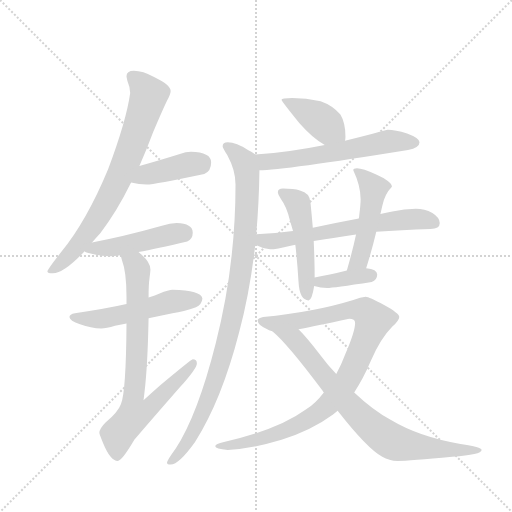
t = 0.00 s
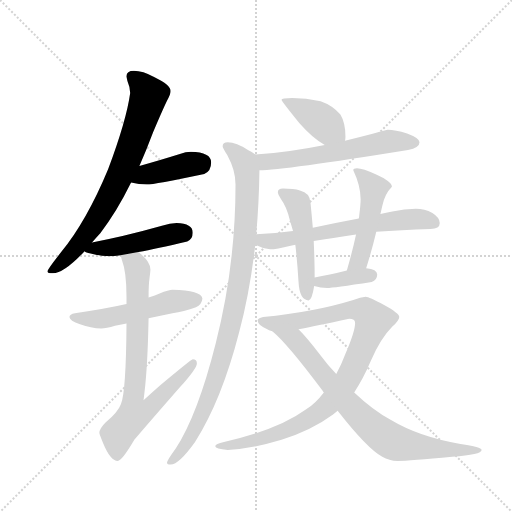
t = 2.12 s
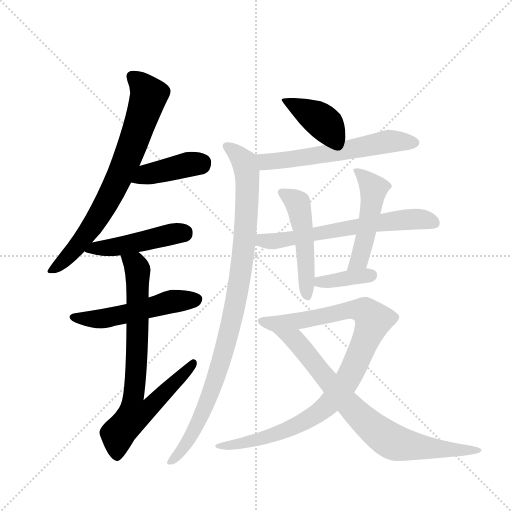
t = 4.24 s
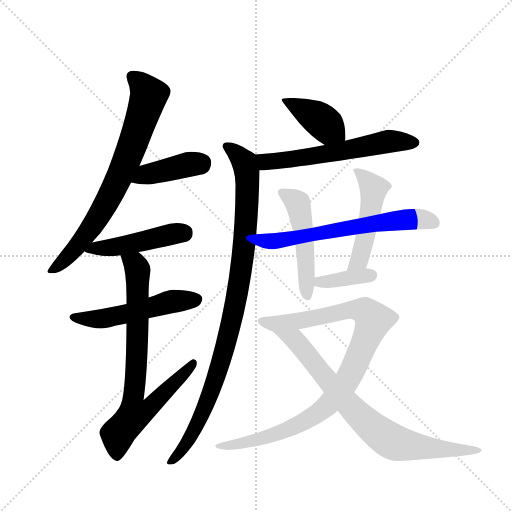
t = 6.36 s
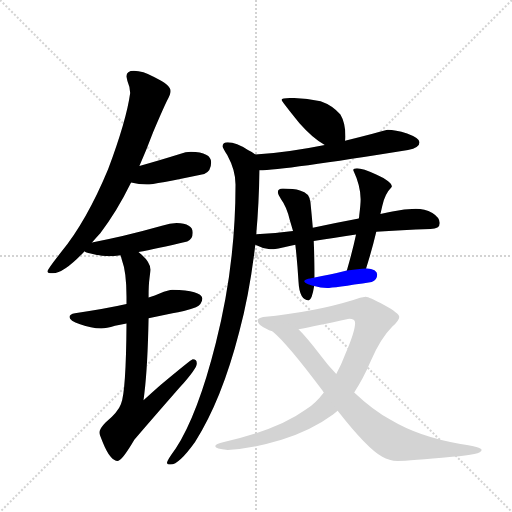
t = 8.48 s
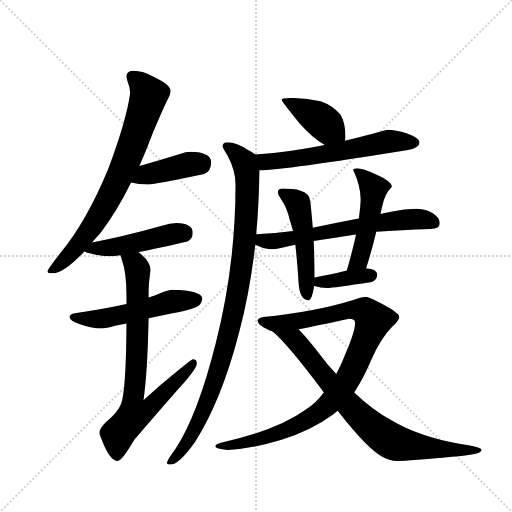
t = 10.60 s

The animated SVG that drew these frames (rendered in a browser with its animation timeline set to each time). Animation: 14 CSS @keyframes rules; one cycle of 10.60 s.

<svg version="1.1" viewBox="0 0 1024 1024" xmlns="http://www.w3.org/2000/svg">
  <g stroke="lightgray" stroke-dasharray="1,1" stroke-width="1" transform="scale(4, 4)">
    <line x1="0" y1="0" x2="256" y2="256"></line>
    <line x1="256" y1="0" x2="0" y2="256"></line>
    <line x1="128" y1="0" x2="128" y2="256"></line>
    <line x1="0" y1="128" x2="256" y2="128"></line>
  </g>
  <g transform="scale(0.92, -0.92) translate(60, -900)">
    <style type="text/css">
      
        @keyframes keyframes0 {
          from {
            stroke: blue;
            stroke-dashoffset: 756;
            stroke-width: 128;
          }
          71% {
            animation-timing-function: step-end;
            stroke: blue;
            stroke-dashoffset: 0;
            stroke-width: 128;
          }
          to {
            stroke: black;
            stroke-width: 1024;
          }
        }
        #make-me-a-hanzi-animation-0 {
          animation: keyframes0 0.865234375s both;
          animation-delay: 0s;
          animation-timing-function: linear;
        }
      
        @keyframes keyframes1 {
          from {
            stroke: blue;
            stroke-dashoffset: 411;
            stroke-width: 128;
          }
          57% {
            animation-timing-function: step-end;
            stroke: blue;
            stroke-dashoffset: 0;
            stroke-width: 128;
          }
          to {
            stroke: black;
            stroke-width: 1024;
          }
        }
        #make-me-a-hanzi-animation-1 {
          animation: keyframes1 0.58447265625s both;
          animation-delay: 0.865234375s;
          animation-timing-function: linear;
        }
      
        @keyframes keyframes2 {
          from {
            stroke: blue;
            stroke-dashoffset: 468;
            stroke-width: 128;
          }
          60% {
            animation-timing-function: step-end;
            stroke: blue;
            stroke-dashoffset: 0;
            stroke-width: 128;
          }
          to {
            stroke: black;
            stroke-width: 1024;
          }
        }
        #make-me-a-hanzi-animation-2 {
          animation: keyframes2 0.630859375s both;
          animation-delay: 1.44970703125s;
          animation-timing-function: linear;
        }
      
        @keyframes keyframes3 {
          from {
            stroke: blue;
            stroke-dashoffset: 529;
            stroke-width: 128;
          }
          63% {
            animation-timing-function: step-end;
            stroke: blue;
            stroke-dashoffset: 0;
            stroke-width: 128;
          }
          to {
            stroke: black;
            stroke-width: 1024;
          }
        }
        #make-me-a-hanzi-animation-3 {
          animation: keyframes3 0.6805013020833334s both;
          animation-delay: 2.08056640625s;
          animation-timing-function: linear;
        }
      
        @keyframes keyframes4 {
          from {
            stroke: blue;
            stroke-dashoffset: 770;
            stroke-width: 128;
          }
          71% {
            animation-timing-function: step-end;
            stroke: blue;
            stroke-dashoffset: 0;
            stroke-width: 128;
          }
          to {
            stroke: black;
            stroke-width: 1024;
          }
        }
        #make-me-a-hanzi-animation-4 {
          animation: keyframes4 0.8766276041666666s both;
          animation-delay: 2.7610677083333335s;
          animation-timing-function: linear;
        }
      
        @keyframes keyframes5 {
          from {
            stroke: blue;
            stroke-dashoffset: 407;
            stroke-width: 128;
          }
          57% {
            animation-timing-function: step-end;
            stroke: blue;
            stroke-dashoffset: 0;
            stroke-width: 128;
          }
          to {
            stroke: black;
            stroke-width: 1024;
          }
        }
        #make-me-a-hanzi-animation-5 {
          animation: keyframes5 0.5812174479166666s both;
          animation-delay: 3.6376953125s;
          animation-timing-function: linear;
        }
      
        @keyframes keyframes6 {
          from {
            stroke: blue;
            stroke-dashoffset: 602;
            stroke-width: 128;
          }
          66% {
            animation-timing-function: step-end;
            stroke: blue;
            stroke-dashoffset: 0;
            stroke-width: 128;
          }
          to {
            stroke: black;
            stroke-width: 1024;
          }
        }
        #make-me-a-hanzi-animation-6 {
          animation: keyframes6 0.7399088541666666s both;
          animation-delay: 4.218912760416667s;
          animation-timing-function: linear;
        }
      
        @keyframes keyframes7 {
          from {
            stroke: blue;
            stroke-dashoffset: 996;
            stroke-width: 128;
          }
          76% {
            animation-timing-function: step-end;
            stroke: blue;
            stroke-dashoffset: 0;
            stroke-width: 128;
          }
          to {
            stroke: black;
            stroke-width: 1024;
          }
        }
        #make-me-a-hanzi-animation-7 {
          animation: keyframes7 1.060546875s both;
          animation-delay: 4.958821614583334s;
          animation-timing-function: linear;
        }
      
        @keyframes keyframes8 {
          from {
            stroke: blue;
            stroke-dashoffset: 641;
            stroke-width: 128;
          }
          68% {
            animation-timing-function: step-end;
            stroke: blue;
            stroke-dashoffset: 0;
            stroke-width: 128;
          }
          to {
            stroke: black;
            stroke-width: 1024;
          }
        }
        #make-me-a-hanzi-animation-8 {
          animation: keyframes8 0.7716471354166666s both;
          animation-delay: 6.019368489583334s;
          animation-timing-function: linear;
        }
      
        @keyframes keyframes9 {
          from {
            stroke: blue;
            stroke-dashoffset: 502;
            stroke-width: 128;
          }
          62% {
            animation-timing-function: step-end;
            stroke: blue;
            stroke-dashoffset: 0;
            stroke-width: 128;
          }
          to {
            stroke: black;
            stroke-width: 1024;
          }
        }
        #make-me-a-hanzi-animation-9 {
          animation: keyframes9 0.6585286458333334s both;
          animation-delay: 6.791015625000001s;
          animation-timing-function: linear;
        }
      
        @keyframes keyframes10 {
          from {
            stroke: blue;
            stroke-dashoffset: 492;
            stroke-width: 128;
          }
          62% {
            animation-timing-function: step-end;
            stroke: blue;
            stroke-dashoffset: 0;
            stroke-width: 128;
          }
          to {
            stroke: black;
            stroke-width: 1024;
          }
        }
        #make-me-a-hanzi-animation-10 {
          animation: keyframes10 0.650390625s both;
          animation-delay: 7.449544270833334s;
          animation-timing-function: linear;
        }
      
        @keyframes keyframes11 {
          from {
            stroke: blue;
            stroke-dashoffset: 375;
            stroke-width: 128;
          }
          55% {
            animation-timing-function: step-end;
            stroke: blue;
            stroke-dashoffset: 0;
            stroke-width: 128;
          }
          to {
            stroke: black;
            stroke-width: 1024;
          }
        }
        #make-me-a-hanzi-animation-11 {
          animation: keyframes11 0.55517578125s both;
          animation-delay: 8.099934895833334s;
          animation-timing-function: linear;
        }
      
        @keyframes keyframes12 {
          from {
            stroke: blue;
            stroke-dashoffset: 979;
            stroke-width: 128;
          }
          76% {
            animation-timing-function: step-end;
            stroke: blue;
            stroke-dashoffset: 0;
            stroke-width: 128;
          }
          to {
            stroke: black;
            stroke-width: 1024;
          }
        }
        #make-me-a-hanzi-animation-12 {
          animation: keyframes12 1.0467122395833333s both;
          animation-delay: 8.655110677083334s;
          animation-timing-function: linear;
        }
      
        @keyframes keyframes13 {
          from {
            stroke: blue;
            stroke-dashoffset: 793;
            stroke-width: 128;
          }
          72% {
            animation-timing-function: step-end;
            stroke: blue;
            stroke-dashoffset: 0;
            stroke-width: 128;
          }
          to {
            stroke: black;
            stroke-width: 1024;
          }
        }
        #make-me-a-hanzi-animation-13 {
          animation: keyframes13 0.8953450520833334s both;
          animation-delay: 9.701822916666668s;
          animation-timing-function: linear;
        }
      
    </style>
    
      <path d="M 231 746 Q 215 746 215 734 Q 215 732 217 724 Q 223 710 223 698 Q 215 639 175 532 Q 128 419 73 352 Q 43 314 43 310 Q 43 306 55 306 Q 79 306 124 354 L 140 373 Q 147 381 158 393 Q 193 438 225 503 L 243 539 Q 258 573 273 613 Q 292 658 303 681 Q 311 695 311 702 Q 311 715 276 732 Q 250 746 231 746 Z" fill="lightgray"></path>
    
      <path d="M 225 503 Q 242 499 259 499 Q 275 499 384 522 Q 399 528 399 547 Q 399 569 355 570 Q 344 570 331 565 Q 283 550 243 539 C 214 531 196 509 225 503 Z" fill="lightgray"></path>
    
      <path d="M 124 354 Q 126 351 137 349 Q 160 343 179 343 Q 185 343 202 345 L 241 352 Q 279 359 347 375 Q 359 380 359 394 Q 359 414 324 415 Q 310 415 292 409 Q 203 384 140 373 C 110 368 101 366 124 354 Z" fill="lightgray"></path>
    
      <path d="M 215 239 Q 171 229 103 219 Q 91 217 91 211 Q 91 203 114 195 Q 138 186 160 186 Q 171 186 190 192 Q 200 194 215 197 L 263 208 Q 286 213 315 219 Q 339 222 366 232 Q 379 238 380 251 Q 377 269 315 270 Q 307 270 287 262 Q 278 258 263 253 L 215 239 Z" fill="lightgray"></path>
    
      <path d="M 202 345 Q 203 342 205 335 Q 215 309 215 255 L 215 239 L 215 197 Q 214 48 203 22 Q 197 5 170 -18 Q 156 -32 156 -41 Q 156 -44 164 -63 Q 180 -102 196 -102 Q 205 -102 232 -56 Q 274 -7 330 57 Q 368 99 368 110 Q 368 119 359 119 Q 356 119 289 63 Q 272 48 252 30 Q 253 37 254 46 Q 261 104 263 208 L 263 253 L 263 255 Q 263 281 265 295 Q 267 310 267 314 Q 267 329 248 346 Q 245 348 241 352 C 219 372 193 374 202 345 Z" fill="lightgray"></path>
    
      <path d="M 575 687 Q 552 687 552 683 Q 552 680 591 632 Q 621 598 646 585 C 672 570 685 564 690 594 Q 691 597 691 603 Q 691 633 680 651 Q 663 671 637 680 Q 605 687 575 687 Z" fill="lightgray"></path>
    
      <path d="M 646 585 Q 567 569 495 564 C 465 562 474 529 504 530 Q 555 530 827 574 Q 852 579 852 591 Q 852 600 825 610 Q 799 618 783 618 Q 781 618 750 609 Q 720 601 690 594 L 646 585 Z" fill="lightgray"></path>
    
      <path d="M 495 564 Q 490 569 479 574 Q 454 591 435 591 Q 424 591 424 582 Q 424 578 434 563 Q 452 530 452 499 Q 452 322 409 154 Q 370 -1 322 -75 Q 303 -101 303 -106 Q 303 -110 311 -110 Q 329 -110 364 -61 Q 422 30 460 178 Q 483 264 495 368 L 497 391 Q 503 457 504 530 C 505 558 505 558 495 564 Z" fill="lightgray"></path>
    
      <path d="M 495 368 Q 510 360 527 358 Q 541 358 572 366 L 582 368 L 622 376 Q 662 382 714 390 L 758 396 Q 811 400 876 402 Q 896 402 896 415 Q 896 427 880 437 Q 863 446 844 446 Q 819 446 793 440 Q 779 437 767 435 L 720 425 Q 667 415 620 405 L 577 398 Q 540 393 497 391 C 467 389 468 380 495 368 Z" fill="lightgray"></path>
    
      <path d="M 582 368 Q 586 335 589 287 Q 591 248 611 247 Q 618 247 623 278 L 624 297 L 624 303 Q 624 330 622 376 L 620 405 Q 618 429 615 459 Q 614 481 592 486 Q 579 490 555 490 Q 544 490 544 482 Q 544 478 551 467 Q 563 451 570 422 Q 573 412 577 398 L 582 368 Z" fill="lightgray"></path>
    
      <path d="M 736 317 Q 749 358 758 396 L 767 435 Q 769 443 771 452 Q 776 478 792 494 Q 792 505 759 520 Q 728 534 716 534 Q 708 534 708 530 Q 724 496 724 467 Q 724 456 721 432 Q 721 429 720 425 L 714 390 Q 707 357 694 312 C 686 283 727 288 736 317 Z" fill="lightgray"></path>
    
      <path d="M 623 278 Q 637 274 651 274 Q 664 274 748 287 Q 760 291 760 303 Q 760 315 736 317 L 694 312 Q 655 302 624 297 C 594 292 594 286 623 278 Z" fill="lightgray"></path>
    
      <path d="M 735 255 Q 724 254 708 248 Q 624 222 512 211 Q 500 208 500 203 Q 501 192 520 185 Q 524 182 532 180 L 589 184 Q 625 191 699 207 Q 712 207 712 198 Q 712 180 691 131 Q 682 107 671 87 L 644 47 Q 626 23 604 9 Q 545 -34 427 -61 Q 408 -65 408 -70 Q 408 -76 435 -78 Q 486 -76 552 -56 Q 618 -35 664 -1 Q 668 2 674 7 L 710 47 Q 729 75 746 115 Q 767 164 793 190 Q 808 204 808 211 Q 808 219 775 237 Q 742 255 735 255 Z" fill="lightgray"></path>
    
      <path d="M 532 180 Q 565 153 641 51 Q 642 49 644 47 L 674 7 Q 739 -76 771 -93 Q 786 -102 804 -102 Q 831 -102 923 -93 Q 987 -88 987 -78 Q 987 -72 941 -65 Q 852 -50 790 -13 Q 750 9 710 47 L 671 87 Q 654 104 637 127 Q 608 165 589 184 C 568 206 510 200 532 180 Z" fill="lightgray"></path>
    
    
      <clipPath id="make-me-a-hanzi-clip-0">
        <path d="M 231 746 Q 215 746 215 734 Q 215 732 217 724 Q 223 710 223 698 Q 215 639 175 532 Q 128 419 73 352 Q 43 314 43 310 Q 43 306 55 306 Q 79 306 124 354 L 140 373 Q 147 381 158 393 Q 193 438 225 503 L 243 539 Q 258 573 273 613 Q 292 658 303 681 Q 311 695 311 702 Q 311 715 276 732 Q 250 746 231 746 Z"></path>
      </clipPath>
      <path clip-path="url(#make-me-a-hanzi-clip-0)" d="M 228 734 L 264 693 L 218 558 L 177 469 L 143 412 L 104 359 L 50 310" fill="none" id="make-me-a-hanzi-animation-0" stroke-dasharray="628 1256" stroke-linecap="round"></path>
    
      <clipPath id="make-me-a-hanzi-clip-1">
        <path d="M 225 503 Q 242 499 259 499 Q 275 499 384 522 Q 399 528 399 547 Q 399 569 355 570 Q 344 570 331 565 Q 283 550 243 539 C 214 531 196 509 225 503 Z"></path>
      </clipPath>
      <path clip-path="url(#make-me-a-hanzi-clip-1)" d="M 232 507 L 258 521 L 381 547" fill="none" id="make-me-a-hanzi-animation-1" stroke-dasharray="283 566" stroke-linecap="round"></path>
    
      <clipPath id="make-me-a-hanzi-clip-2">
        <path d="M 124 354 Q 126 351 137 349 Q 160 343 179 343 Q 185 343 202 345 L 241 352 Q 279 359 347 375 Q 359 380 359 394 Q 359 414 324 415 Q 310 415 292 409 Q 203 384 140 373 C 110 368 101 366 124 354 Z"></path>
      </clipPath>
      <path clip-path="url(#make-me-a-hanzi-clip-2)" d="M 132 355 L 340 394" fill="none" id="make-me-a-hanzi-animation-2" stroke-dasharray="340 680" stroke-linecap="round"></path>
    
      <clipPath id="make-me-a-hanzi-clip-3">
        <path d="M 215 239 Q 171 229 103 219 Q 91 217 91 211 Q 91 203 114 195 Q 138 186 160 186 Q 171 186 190 192 Q 200 194 215 197 L 263 208 Q 286 213 315 219 Q 339 222 366 232 Q 379 238 380 251 Q 377 269 315 270 Q 307 270 287 262 Q 278 258 263 253 L 215 239 Z"></path>
      </clipPath>
      <path clip-path="url(#make-me-a-hanzi-clip-3)" d="M 100 211 L 154 206 L 314 245 L 368 249" fill="none" id="make-me-a-hanzi-animation-3" stroke-dasharray="401 802" stroke-linecap="round"></path>
    
      <clipPath id="make-me-a-hanzi-clip-4">
        <path d="M 202 345 Q 203 342 205 335 Q 215 309 215 255 L 215 239 L 215 197 Q 214 48 203 22 Q 197 5 170 -18 Q 156 -32 156 -41 Q 156 -44 164 -63 Q 180 -102 196 -102 Q 205 -102 232 -56 Q 274 -7 330 57 Q 368 99 368 110 Q 368 119 359 119 Q 356 119 289 63 Q 272 48 252 30 Q 253 37 254 46 Q 261 104 263 208 L 263 253 L 263 255 Q 263 281 265 295 Q 267 310 267 314 Q 267 329 248 346 Q 245 348 241 352 C 219 372 193 374 202 345 Z"></path>
      </clipPath>
      <path clip-path="url(#make-me-a-hanzi-clip-4)" d="M 209 342 L 235 323 L 240 304 L 239 164 L 230 37 L 258 33 L 270 20 L 255 6 L 232 0 L 196 -44 L 195 -92" fill="none" id="make-me-a-hanzi-animation-4" stroke-dasharray="642 1284" stroke-linecap="round"></path>
    
      <clipPath id="make-me-a-hanzi-clip-5">
        <path d="M 575 687 Q 552 687 552 683 Q 552 680 591 632 Q 621 598 646 585 C 672 570 685 564 690 594 Q 691 597 691 603 Q 691 633 680 651 Q 663 671 637 680 Q 605 687 575 687 Z"></path>
      </clipPath>
      <path clip-path="url(#make-me-a-hanzi-clip-5)" d="M 556 683 L 623 648 L 681 600" fill="none" id="make-me-a-hanzi-animation-5" stroke-dasharray="279 558" stroke-linecap="round"></path>
    
      <clipPath id="make-me-a-hanzi-clip-6">
        <path d="M 646 585 Q 567 569 495 564 C 465 562 474 529 504 530 Q 555 530 827 574 Q 852 579 852 591 Q 852 600 825 610 Q 799 618 783 618 Q 781 618 750 609 Q 720 601 690 594 L 646 585 Z"></path>
      </clipPath>
      <path clip-path="url(#make-me-a-hanzi-clip-6)" d="M 503 560 L 518 549 L 544 550 L 779 591 L 842 590" fill="none" id="make-me-a-hanzi-animation-6" stroke-dasharray="474 948" stroke-linecap="round"></path>
    
      <clipPath id="make-me-a-hanzi-clip-7">
        <path d="M 495 564 Q 490 569 479 574 Q 454 591 435 591 Q 424 591 424 582 Q 424 578 434 563 Q 452 530 452 499 Q 452 322 409 154 Q 370 -1 322 -75 Q 303 -101 303 -106 Q 303 -110 311 -110 Q 329 -110 364 -61 Q 422 30 460 178 Q 483 264 495 368 L 497 391 Q 503 457 504 530 C 505 558 505 558 495 564 Z"></path>
      </clipPath>
      <path clip-path="url(#make-me-a-hanzi-clip-7)" d="M 433 582 L 471 548 L 478 507 L 474 400 L 453 244 L 420 110 L 379 -2 L 348 -63 L 309 -105" fill="none" id="make-me-a-hanzi-animation-7" stroke-dasharray="868 1736" stroke-linecap="round"></path>
    
      <clipPath id="make-me-a-hanzi-clip-8">
        <path d="M 495 368 Q 510 360 527 358 Q 541 358 572 366 L 582 368 L 622 376 Q 662 382 714 390 L 758 396 Q 811 400 876 402 Q 896 402 896 415 Q 896 427 880 437 Q 863 446 844 446 Q 819 446 793 440 Q 779 437 767 435 L 720 425 Q 667 415 620 405 L 577 398 Q 540 393 497 391 C 467 389 468 380 495 368 Z"></path>
      </clipPath>
      <path clip-path="url(#make-me-a-hanzi-clip-8)" d="M 504 385 L 515 376 L 543 376 L 804 421 L 857 423 L 881 416" fill="none" id="make-me-a-hanzi-animation-8" stroke-dasharray="513 1026" stroke-linecap="round"></path>
    
      <clipPath id="make-me-a-hanzi-clip-9">
        <path d="M 582 368 Q 586 335 589 287 Q 591 248 611 247 Q 618 247 623 278 L 624 297 L 624 303 Q 624 330 622 376 L 620 405 Q 618 429 615 459 Q 614 481 592 486 Q 579 490 555 490 Q 544 490 544 482 Q 544 478 551 467 Q 563 451 570 422 Q 573 412 577 398 L 582 368 Z"></path>
      </clipPath>
      <path clip-path="url(#make-me-a-hanzi-clip-9)" d="M 553 482 L 587 459 L 590 449 L 603 365 L 608 256" fill="none" id="make-me-a-hanzi-animation-9" stroke-dasharray="374 748" stroke-linecap="round"></path>
    
      <clipPath id="make-me-a-hanzi-clip-10">
        <path d="M 736 317 Q 749 358 758 396 L 767 435 Q 769 443 771 452 Q 776 478 792 494 Q 792 505 759 520 Q 728 534 716 534 Q 708 534 708 530 Q 724 496 724 467 Q 724 456 721 432 Q 721 429 720 425 L 714 390 Q 707 357 694 312 C 686 283 727 288 736 317 Z"></path>
      </clipPath>
      <path clip-path="url(#make-me-a-hanzi-clip-10)" d="M 715 525 L 752 489 L 721 335 L 700 318" fill="none" id="make-me-a-hanzi-animation-10" stroke-dasharray="364 728" stroke-linecap="round"></path>
    
      <clipPath id="make-me-a-hanzi-clip-11">
        <path d="M 623 278 Q 637 274 651 274 Q 664 274 748 287 Q 760 291 760 303 Q 760 315 736 317 L 694 312 Q 655 302 624 297 C 594 292 594 286 623 278 Z"></path>
      </clipPath>
      <path clip-path="url(#make-me-a-hanzi-clip-11)" d="M 631 282 L 636 287 L 747 301" fill="none" id="make-me-a-hanzi-animation-11" stroke-dasharray="247 494" stroke-linecap="round"></path>
    
      <clipPath id="make-me-a-hanzi-clip-12">
        <path d="M 735 255 Q 724 254 708 248 Q 624 222 512 211 Q 500 208 500 203 Q 501 192 520 185 Q 524 182 532 180 L 589 184 Q 625 191 699 207 Q 712 207 712 198 Q 712 180 691 131 Q 682 107 671 87 L 644 47 Q 626 23 604 9 Q 545 -34 427 -61 Q 408 -65 408 -70 Q 408 -76 435 -78 Q 486 -76 552 -56 Q 618 -35 664 -1 Q 668 2 674 7 L 710 47 Q 729 75 746 115 Q 767 164 793 190 Q 808 204 808 211 Q 808 219 775 237 Q 742 255 735 255 Z"></path>
      </clipPath>
      <path clip-path="url(#make-me-a-hanzi-clip-12)" d="M 510 202 L 566 199 L 707 227 L 736 221 L 752 204 L 698 79 L 645 13 L 598 -18 L 540 -44 L 467 -64 L 413 -70" fill="none" id="make-me-a-hanzi-animation-12" stroke-dasharray="851 1702" stroke-linecap="round"></path>
    
      <clipPath id="make-me-a-hanzi-clip-13">
        <path d="M 532 180 Q 565 153 641 51 Q 642 49 644 47 L 674 7 Q 739 -76 771 -93 Q 786 -102 804 -102 Q 831 -102 923 -93 Q 987 -88 987 -78 Q 987 -72 941 -65 Q 852 -50 790 -13 Q 750 9 710 47 L 671 87 Q 654 104 637 127 Q 608 165 589 184 C 568 206 510 200 532 180 Z"></path>
      </clipPath>
      <path clip-path="url(#make-me-a-hanzi-clip-13)" d="M 545 174 L 586 157 L 702 15 L 756 -35 L 793 -60 L 889 -76 L 983 -78" fill="none" id="make-me-a-hanzi-animation-13" stroke-dasharray="665 1330" stroke-linecap="round"></path>
    
  </g>
</svg>
